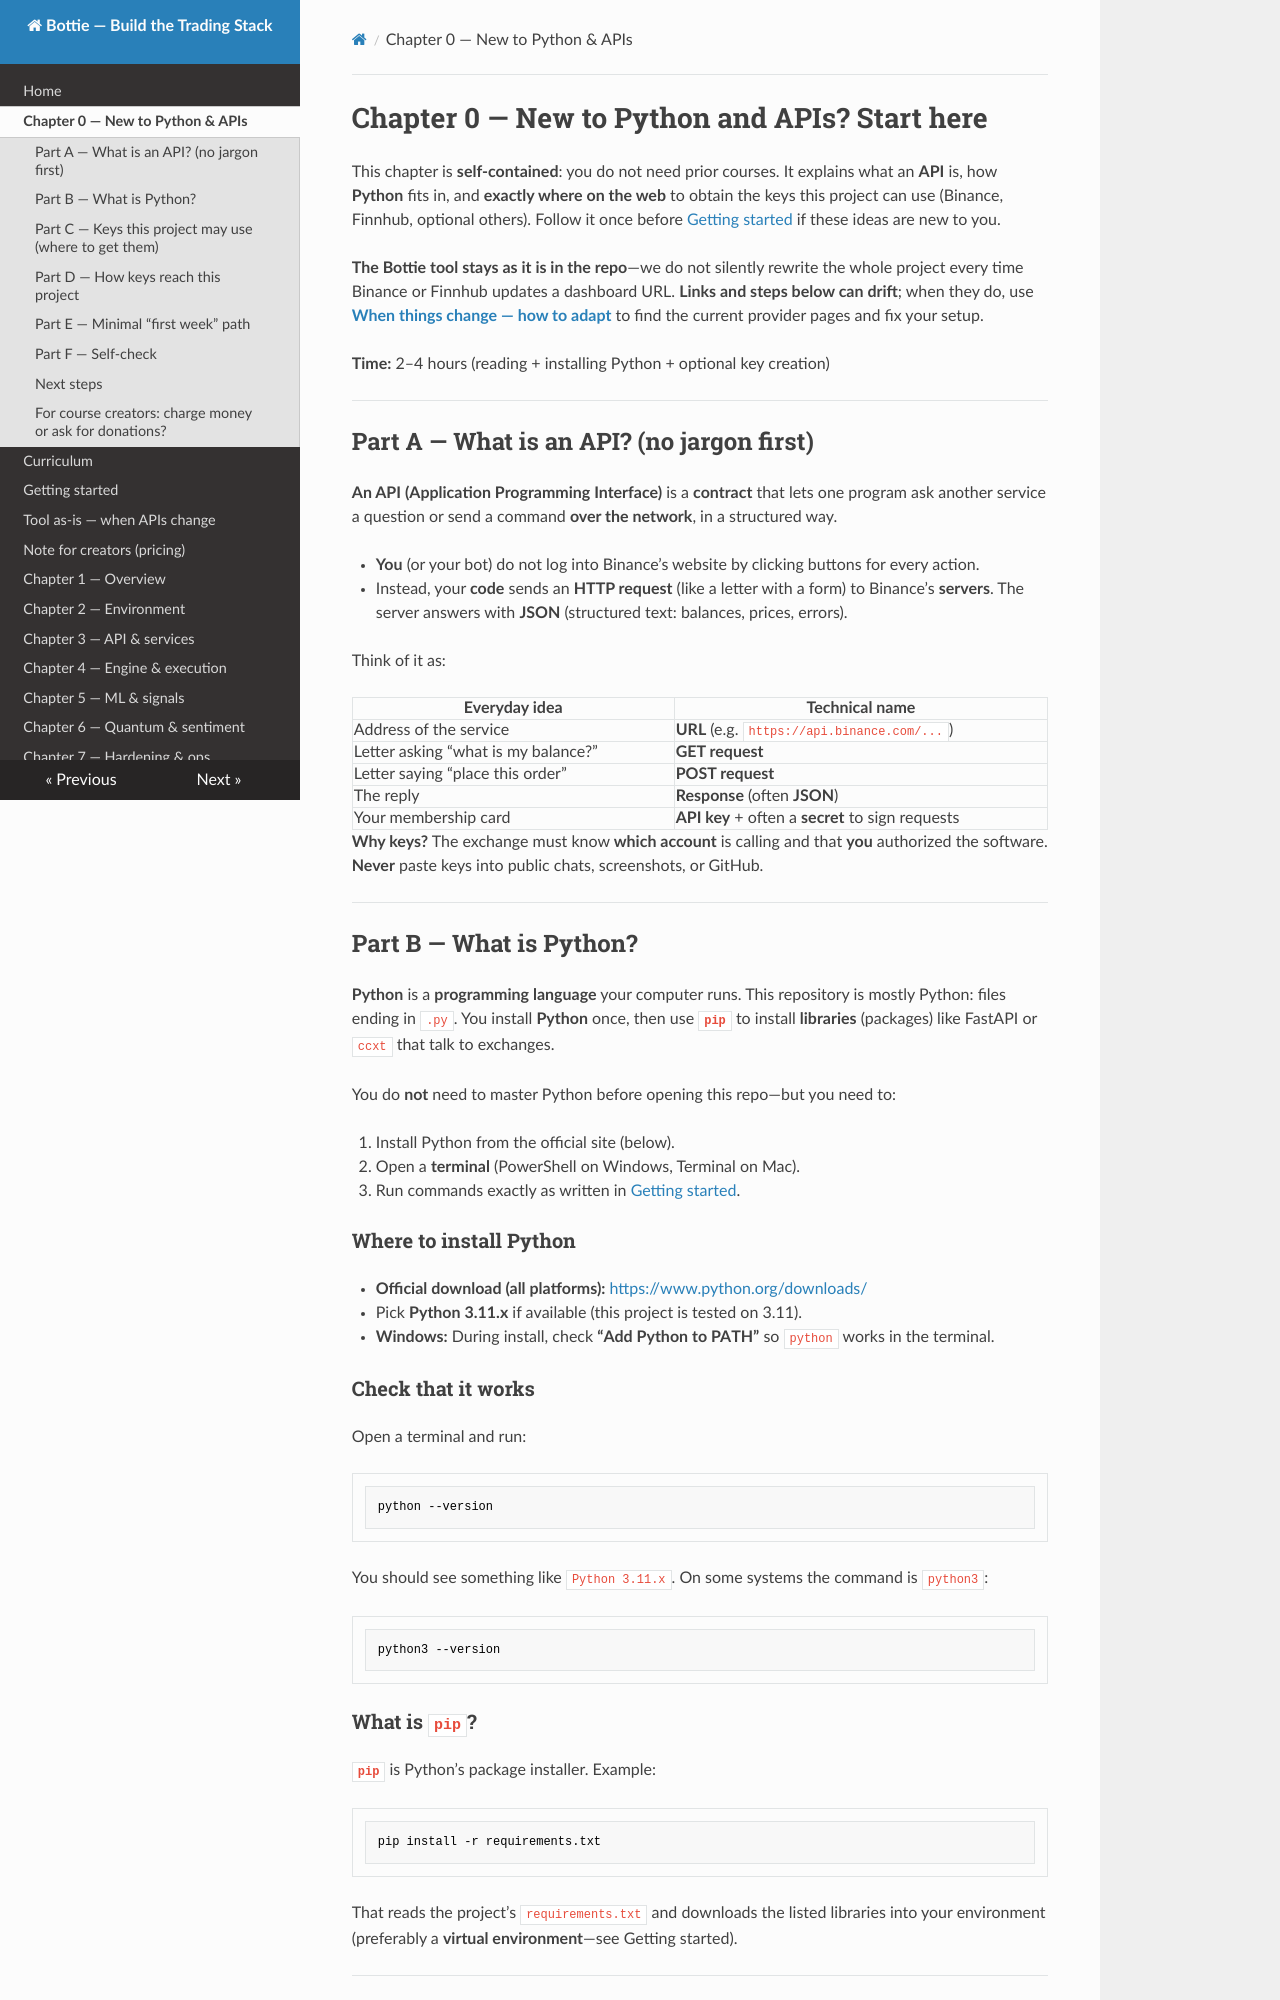

repository: Berta-one/newbottie · page: chapter-00-beginners-apis-and-keys/index.html · generator: mkdocs

# Chapter 0 — New to Python and APIs? Start here {#chapter-00-beginners}

This chapter is **self-contained**: you do not need prior courses. It explains what an **API** is, how **Python** fits in, and **exactly where on the web** to obtain the keys this project can use (Binance, Finnhub, optional others). Follow it once before [Getting started](../GETTING_STARTED.md) if these ideas are new to you.

**The Bottie tool stays as it is in the repo**—we do not silently rewrite the whole project every time Binance or Finnhub updates a dashboard URL. **Links and steps below can drift**; when they do, use **[When things change — how to adapt](../ADAPTING_WHEN_THINGS_CHANGE.md)** to find the current provider pages and fix your setup.

**Time:** 2–4 hours (reading + installing Python + optional key creation)

---

## Part A — What is an API? (no jargon first)

**An API (Application Programming Interface)** is a **contract** that lets one program ask another service a question or send a command **over the network**, in a structured way.

- **You** (or your bot) do not log into Binance’s website by clicking buttons for every action.
- Instead, your **code** sends an **HTTP request** (like a letter with a form) to Binance’s **servers**. The server answers with **JSON** (structured text: balances, prices, errors).

Think of it as:

| Everyday idea | Technical name |
|---------------|----------------|
| Address of the service | **URL** (e.g. `https://api.binance.com/...`) |
| Letter asking “what is my balance?” | **GET request** |
| Letter saying “place this order” | **POST request** |
| The reply | **Response** (often **JSON**) |
| Your membership card | **API key** + often a **secret** to sign requests |

**Why keys?** The exchange must know **which account** is calling and that **you** authorized the software. **Never** paste keys into public chats, screenshots, or GitHub.

---

## Part B — What is Python?

**Python** is a **programming language** your computer runs. This repository is mostly Python: files ending in `.py`. You install **Python** once, then use **`pip`** to install **libraries** (packages) like FastAPI or `ccxt` that talk to exchanges.

You do **not** need to master Python before opening this repo—but you need to:

1. Install Python from the official site (below).
2. Open a **terminal** (PowerShell on Windows, Terminal on Mac).
3. Run commands exactly as written in [Getting started](../GETTING_STARTED.md).

### Where to install Python

- **Official download (all platforms):** [https://www.python.org/downloads/](https://www.python.org/downloads/)
- Pick **Python 3.11.x** if available (this project is tested on 3.11).
- **Windows:** During install, check **“Add Python to PATH”** so `python` works in the terminal.

### Check that it works

Open a terminal and run:

```bash
python --version
```

You should see something like `Python 3.11.x`. On some systems the command is `python3`:

```bash
python3 --version
```
